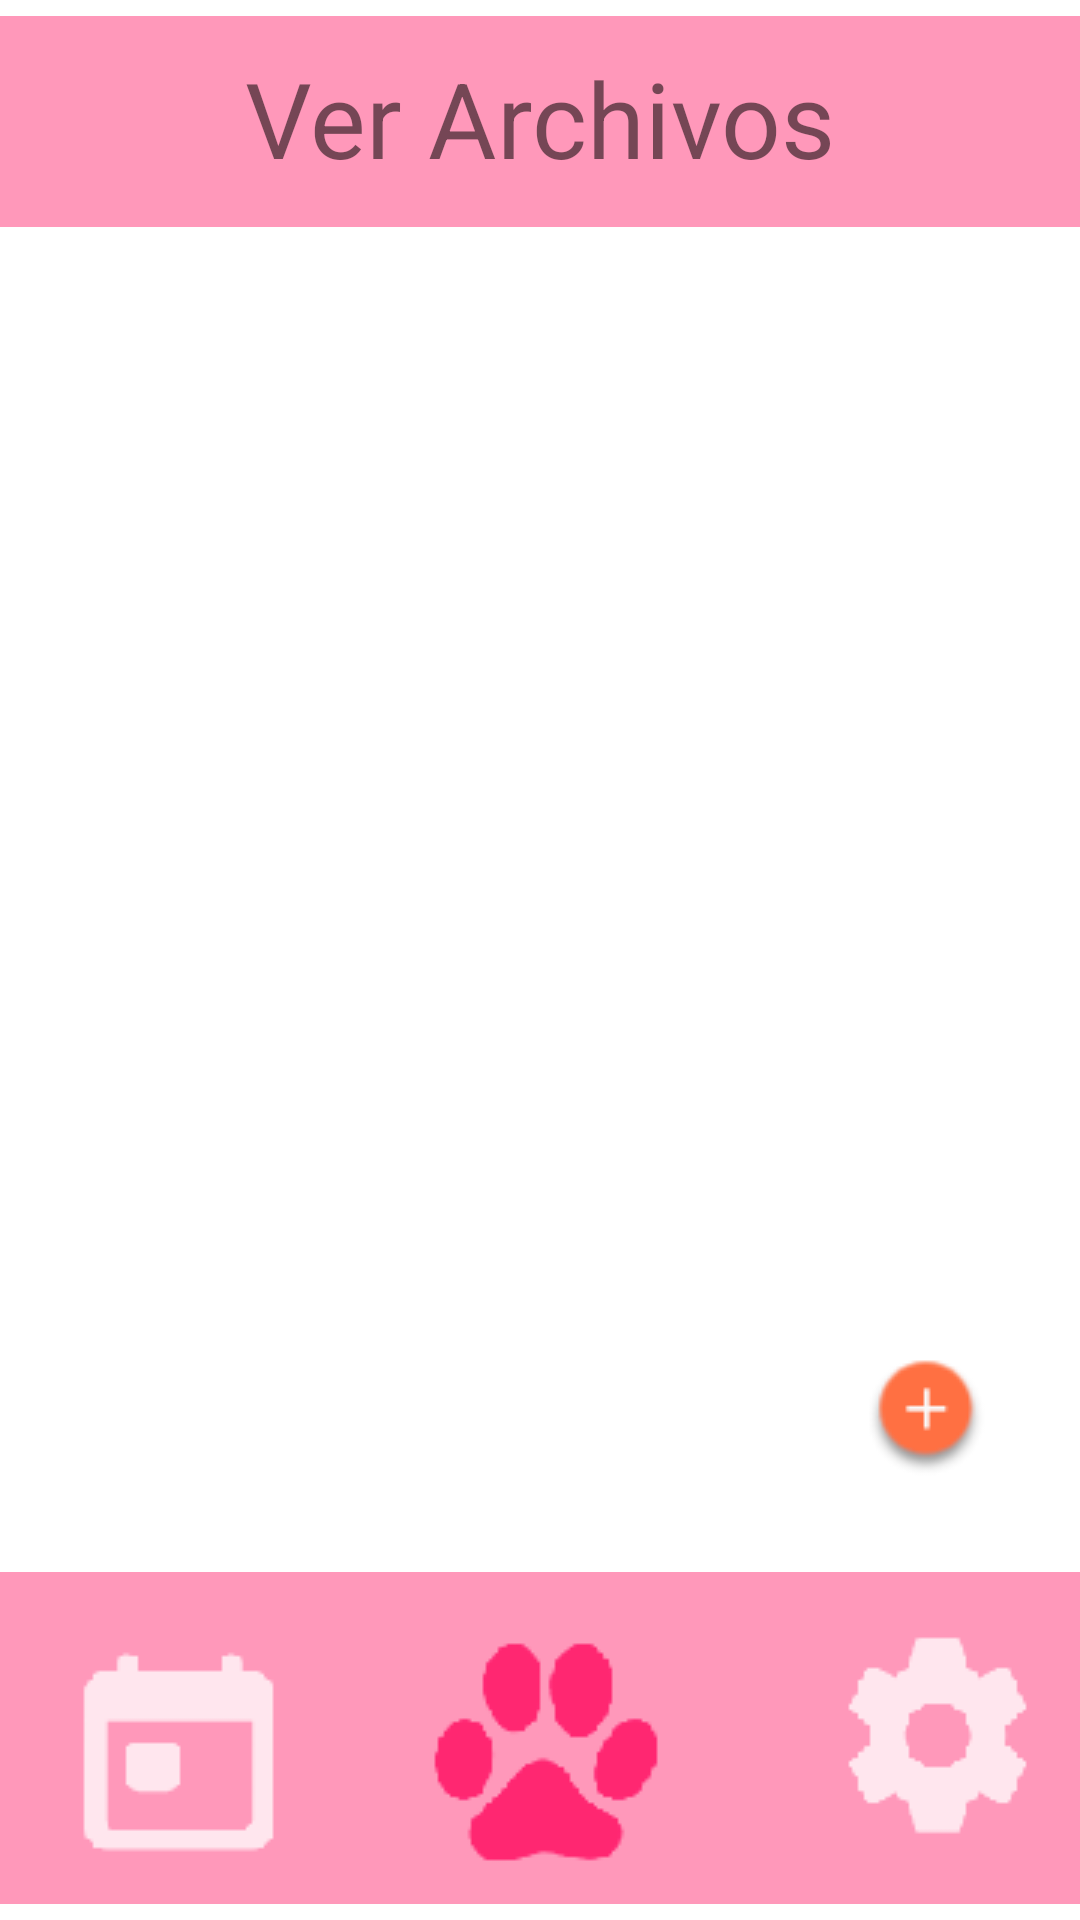

Produce the Android XML layout that renders to this screen, including the resource entries it uses.
<!-- AndroidManifest.xml: application theme Theme.AppsMoviles -->
<!-- res/layout/activity_archivos.xml -->
<?xml version="1.0" encoding="utf-8"?>
<androidx.constraintlayout.widget.ConstraintLayout xmlns:android="http://schemas.android.com/apk/res/android"
    xmlns:app="http://schemas.android.com/apk/res-auto"
    xmlns:tools="http://schemas.android.com/tools"
    android:layout_width="match_parent"
    android:layout_height="match_parent"
    tools:context=".archivos">

    <ImageView
        android:id="@+id/imageView4"
        android:layout_width="wrap_content"
        android:layout_height="wrap_content"
        android:layout_marginTop="25dp"
        app:layout_constraintStart_toStartOf="@+id/imageView6"
        app:layout_constraintTop_toTopOf="@+id/imageButton4"
        app:srcCompat="@drawable/franja" />

    <ImageView
        android:id="@+id/imageView5"
        android:layout_width="wrap_content"
        android:layout_height="wrap_content"
        app:layout_constraintStart_toStartOf="parent"
        app:layout_constraintTop_toTopOf="parent"
        app:srcCompat="@drawable/franja" />

    <TextView
        android:id="@+id/textView4"
        android:layout_width="wrap_content"
        android:layout_height="wrap_content"
        android:layout_marginTop="16dp"
        android:text="Ver Archivos"
        android:textSize="35sp"
        app:layout_constraintEnd_toEndOf="parent"
        app:layout_constraintStart_toStartOf="parent"
        app:layout_constraintTop_toTopOf="parent" />

    <ImageView
        android:id="@+id/imageView6"
        android:layout_width="wrap_content"
        android:layout_height="wrap_content"
        app:layout_constraintBottom_toTopOf="@+id/imageView4"
        app:layout_constraintStart_toStartOf="parent"
        app:layout_constraintTop_toTopOf="@+id/imageView4"
        app:srcCompat="@drawable/franja" />

    <ImageButton
        android:id="@+id/imageButton3"
        android:layout_width="wrap_content"
        android:layout_height="wrap_content"
        android:layout_marginEnd="8dp"
        android:layout_marginBottom="6dp"
        android:backgroundTint="#00FFFFFF"
        app:layout_constraintBottom_toBottomOf="parent"
        app:layout_constraintEnd_toStartOf="@+id/imageButton4"
        app:layout_constraintStart_toStartOf="parent"
        app:srcCompat="@drawable/iconocalendario"
        tools:ignore="SpeakableTextPresentCheck" />

    <ImageButton
        android:id="@+id/imageButton4"
        android:layout_width="wrap_content"
        android:layout_height="wrap_content"
        android:layout_marginEnd="28dp"
        android:layout_marginBottom="6dp"
        android:backgroundTint="#00FFFFFF"
        app:layout_constraintBottom_toBottomOf="parent"
        app:layout_constraintEnd_toStartOf="@+id/imageButton5"
        app:layout_constraintStart_toEndOf="@+id/imageButton3"
        app:srcCompat="@drawable/iconopatita"
        tools:ignore="SpeakableTextPresentCheck" />

    <ImageButton
        android:id="@+id/imageButton5"
        android:layout_width="wrap_content"
        android:layout_height="wrap_content"
        android:layout_marginBottom="16dp"
        android:backgroundTint="#00FFFFFF"
        app:layout_constraintBottom_toBottomOf="parent"
        app:layout_constraintEnd_toEndOf="parent"
        app:layout_constraintStart_toEndOf="@+id/imageButton4"
        app:srcCompat="@drawable/iconoruedita"
        tools:ignore="SpeakableTextPresentCheck" />

    <ImageButton
        android:id="@+id/imageButton10"
        android:layout_width="wrap_content"
        android:layout_height="wrap_content"
        android:layout_marginEnd="16dp"
        android:layout_marginBottom="14dp"
        android:backgroundTint="#00FFFFFF"
        app:layout_constraintBottom_toTopOf="@+id/imageView6"
        app:layout_constraintEnd_toEndOf="parent"
        app:srcCompat="@drawable/more"
        tools:ignore="SpeakableTextPresentCheck" />

</androidx.constraintlayout.widget.ConstraintLayout>
<!-- resources referenced by this layout -->
<resources>
  <!-- drawable franja: png bitmap (drawable, 389 bytes) -->
  <!-- drawable iconocalendario: png bitmap (drawable, 864 bytes) -->
  <!-- drawable iconopatita: png bitmap (drawable, 2557 bytes) -->
  <!-- drawable iconoruedita: png bitmap (drawable, 1273 bytes) -->
  <!-- drawable more: png bitmap (drawable, 1706 bytes) -->
  <style name="Theme.AppsMoviles" parent="Theme.MaterialComponents.DayNight.DarkActionBar">
          
          <item name="colorPrimary">@color/purple_500</item>
          <item name="colorPrimaryVariant">@color/purple_700</item>
          <item name="colorOnPrimary">@color/white</item>
          
          <item name="colorSecondary">@color/teal_200</item>
          <item name="colorSecondaryVariant">@color/teal_700</item>
          <item name="colorOnSecondary">@color/black</item>
          
          <item name="android:statusBarColor" tools:targetApi="l">?attr/colorPrimaryVariant</item>
          
      </style>
  <color name="purple_500">#FF6200EE</color>
  <color name="purple_700">#FF98BA</color>
  <color name="white">#FFFFFFFF</color>
  <color name="teal_200">#FF03DAC5</color>
  <color name="teal_700">#FF018786</color>
  <color name="black">#FF000000</color>
</resources>
